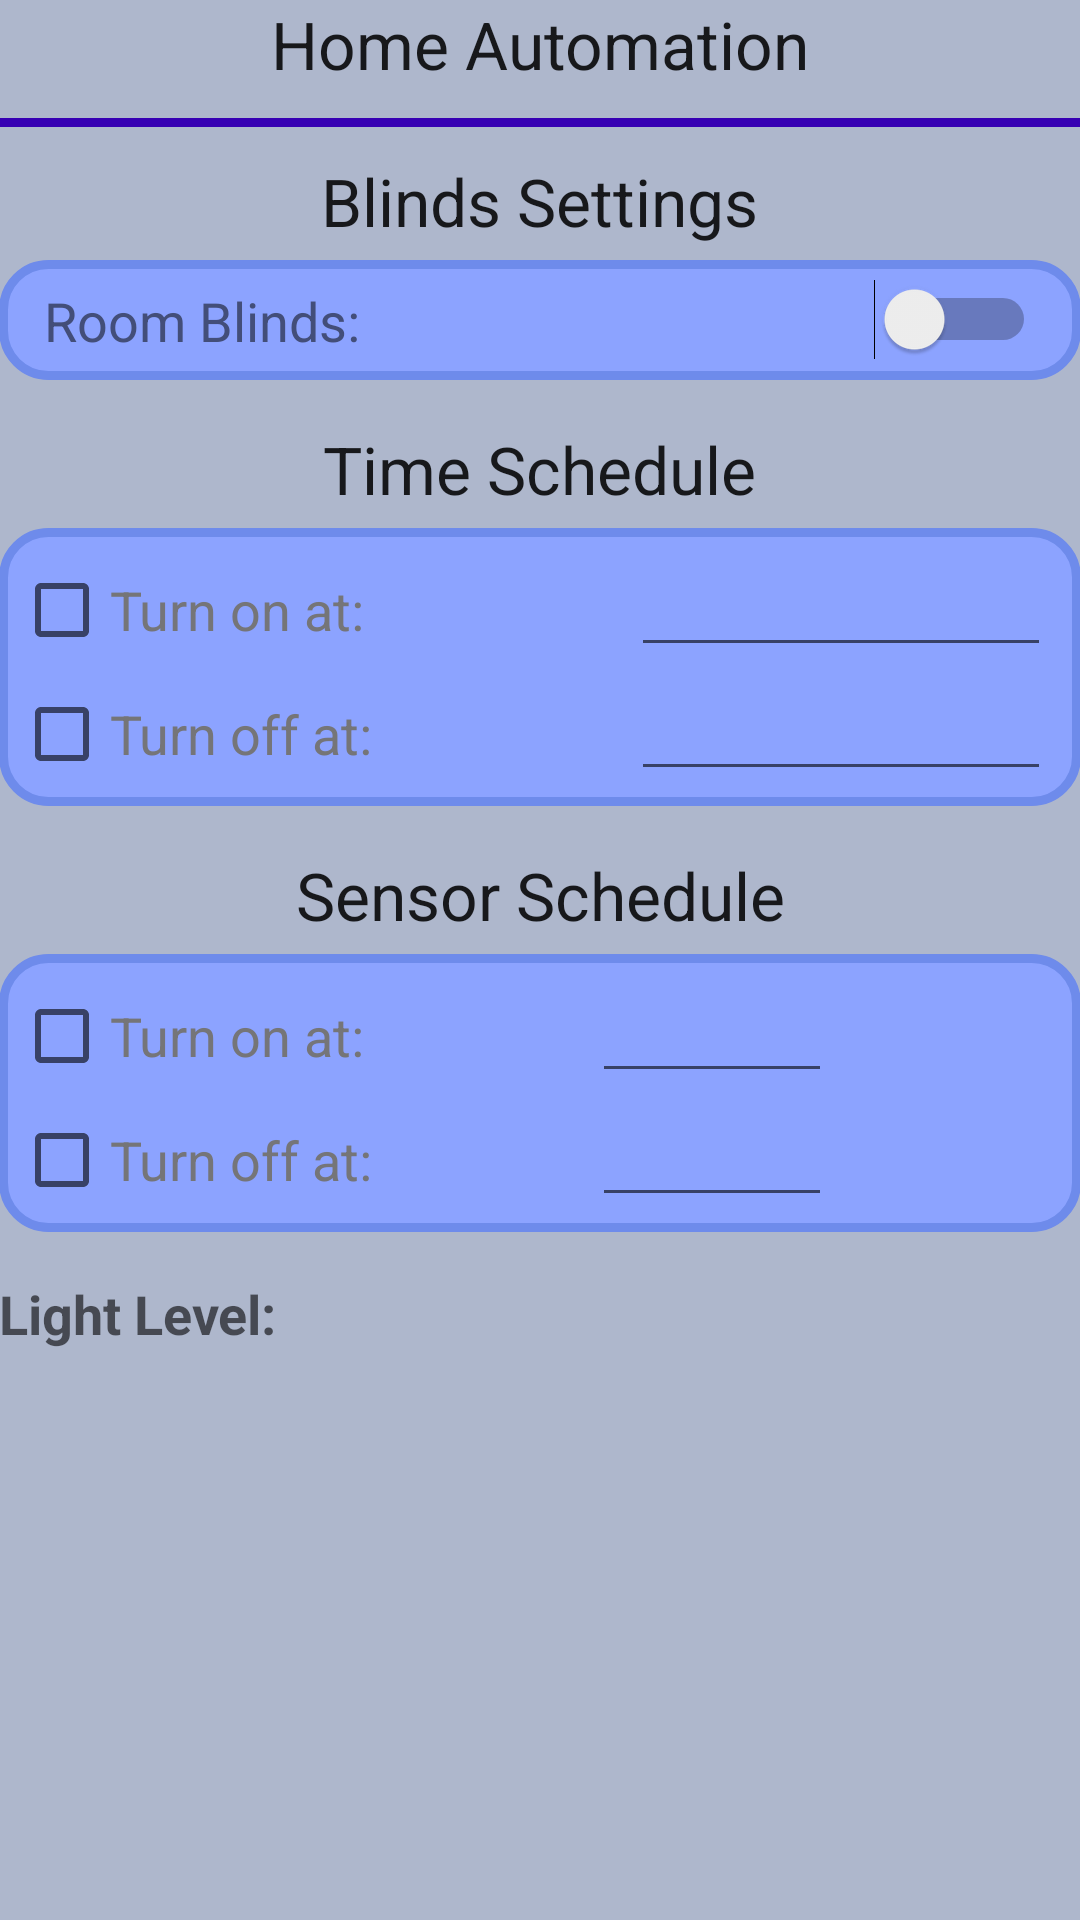

This screen was rendered from an Android layout file. Write that file and the resources it references.
<!-- AndroidManifest.xml: application theme AppTheme -->
<!-- res/layout/activity_blinds_screen.xml -->
<?xml version="1.0" encoding="utf-8"?>
<GridLayout xmlns:android="http://schemas.android.com/apk/res/android"
    xmlns:tools="http://schemas.android.com/tools"
    android:layout_width="match_parent"
    android:layout_height="match_parent"
    android:paddingBottom="@dimen/activity_vertical_margin"
    android:paddingLeft="@dimen/activity_horizontal_margin"
    android:paddingRight="@dimen/activity_horizontal_margin"
    android:paddingTop="@dimen/activity_vertical_margin"
    android:background="#aeb7cc"
    tools:context=".activityPackage.BlindsScreen">

    <TextView
        android:layout_width="wrap_content"
        android:layout_height="wrap_content"
        android:textAppearance="?android:attr/textAppearanceLarge"
        android:text="@string/appTitle"
        android:layout_row="0"
        android:layout_column="0"
        android:layout_gravity="center_horizontal"
        android:layout_marginBottom="10dp" />

    <View
        android:layout_width="match_parent"
        android:layout_height="3dp"
        android:layout_row="1"
        android:layout_column="0"
        android:background="@color/colorPrimaryDark"/>

    <GridLayout
        android:layout_width="match_parent"
        android:layout_height="wrap_content"
        android:layout_row="2"
        android:layout_column="0">

        <TextView
            android:layout_width="wrap_content"
            android:layout_height="wrap_content"
            android:textAppearance="?android:attr/textAppearanceLarge"
            android:text="@string/blindsTitle"
            android:layout_row="0"
            android:layout_column="0"
            android:layout_gravity="center_horizontal"
            android:layout_marginTop="10dp"
            android:layout_marginBottom="5dp" />

        <GridLayout
            android:layout_width="match_parent"
            android:layout_height="wrap_content"
            android:layout_row="1"
            android:layout_column="0"
            android:background="@drawable/panelshape">

            <TextView
                android:layout_width="wrap_content"
                android:layout_height="wrap_content"
                android:textAppearance="?android:attr/textAppearanceMedium"
                android:text="@string/roomBlindsSwitchText"
                android:layout_row="0"
                android:layout_column="0"
                android:layout_marginLeft="15dp"
                android:layout_marginStart="15dp"
                android:layout_marginTop="8dp"
                android:textColor="#434e79" />

            <Switch
                android:layout_width="wrap_content"
                android:layout_height="wrap_content"
                android:id="@+id/blsBlindsSwitch"
                android:layout_row="0"
                android:layout_column="1"
                android:layout_gravity="end"
                android:layout_marginTop="6dp"
                android:layout_marginRight="15dp"
                android:layout_marginEnd="15dp"
                android:textStyle="bold" />

        </GridLayout>

        <TextView
            android:layout_width="wrap_content"
            android:layout_height="wrap_content"
            android:textAppearance="?android:attr/textAppearanceLarge"
            android:text="@string/timeScheduleText"
            android:layout_row="2"
            android:layout_column="0"
            android:layout_gravity="center_horizontal"
            android:layout_marginTop="15dp"
            android:layout_marginBottom="5dp" />

        <GridLayout
            android:layout_width="match_parent"
            android:layout_height="wrap_content"
            android:layout_row="3"
            android:layout_column="0"
            android:background="@drawable/panelshape">

            <CheckBox
                android:layout_width="wrap_content"
                android:layout_height="wrap_content"
                android:text="@string/enableText"
                android:id="@+id/blsTurnOnTimeBox"
                android:layout_row="0"
                android:layout_column="0"
                android:textColor="#757578"
                android:textSize="18sp"
                android:layout_marginLeft="5dp"
                android:layout_marginStart="5dp"
                android:layout_marginTop="5dp"
                android:focusable="false"
                android:focusableInTouchMode="false"
                android:clickable="false"/>

            <EditText
                android:layout_width="140dp"
                android:layout_height="wrap_content"
                android:inputType="time"
                android:imeOptions="actionDone"
                android:ems="10"
                android:id="@+id/blsTurnOnTimeField"
                android:layout_row="0"
                android:layout_column="1"
                android:layout_gravity="end"
                android:layout_marginRight="10dp"
                android:layout_marginEnd="10dp"
                android:layout_marginTop="5dp" />

            <CheckBox
                android:layout_width="wrap_content"
                android:layout_height="wrap_content"
                android:text="@string/disableText"
                android:id="@+id/blsTurnOffTimeBox"
                android:layout_row="1"
                android:layout_column="0"
                android:textSize="18sp"
                android:textColor="#757578"
                android:layout_marginLeft="5dp"
                android:layout_marginStart="5dp"
                android:layout_marginBottom="5dp"
                android:focusable="false"
                android:focusableInTouchMode="false"
                android:clickable="false"/>

            <EditText
                android:layout_width="140dp"
                android:layout_height="wrap_content"
                android:inputType="time"
                android:imeOptions="actionDone"
                android:ems="10"
                android:id="@+id/blsTurnOffTimeField"
                android:layout_row="1"
                android:layout_column="1"
                android:layout_gravity="end"
                android:layout_marginRight="10dp"
                android:layout_marginEnd="10dp"
                android:layout_marginBottom="5dp" />

        </GridLayout>



    </GridLayout>

    <TextView
        android:layout_width="wrap_content"
        android:layout_height="wrap_content"
        android:textAppearance="?android:attr/textAppearanceLarge"
        android:text="@string/sensorScheduleText"
        android:layout_row="3"
        android:layout_column="0"
        android:layout_gravity="center_horizontal"
        android:layout_marginTop="15dp"
        android:layout_marginBottom="5dp" />

    <GridLayout
        android:layout_width="match_parent"
        android:layout_height="wrap_content"
        android:layout_row="4"
        android:layout_column="0"
        android:background="@drawable/panelshape">

        <CheckBox
            android:layout_width="wrap_content"
            android:layout_height="wrap_content"
            android:text="@string/enableText"
            android:id="@+id/blsTurnOnSensorBox"
            android:layout_row="0"
            android:layout_column="0"
            android:textSize="18sp"
            android:textColor="#757578"
            android:layout_marginTop="5dp"
            android:layout_marginLeft="5dp"
            android:layout_marginStart="5dp"
            android:focusable="false"
            android:focusableInTouchMode="false"
            android:clickable="false"/>

        <CheckBox
            android:layout_width="wrap_content"
            android:layout_height="wrap_content"
            android:text="@string/disableText"
            android:id="@+id/blsTurnOffSensorBox"
            android:layout_row="1"
            android:layout_column="0"
            android:textSize="18sp"
            android:textColor="#757578"
            android:layout_marginLeft="5dp"
            android:layout_marginStart="5dp"
            android:layout_marginBottom="5dp"
            android:focusable="false"
            android:focusableInTouchMode="false"
            android:clickable="false"/>

        <EditText
            android:layout_width="80dp"
            android:layout_height="wrap_content"
            android:inputType="number"
            android:imeOptions="actionDone"
            android:ems="10"
            android:id="@+id/blsTurnOnSensorField"
            android:layout_row="0"
            android:layout_column="1"
            android:layout_marginRight="10dp"
            android:layout_marginEnd="10dp"
            android:layout_gravity="center_horizontal"
            android:layout_marginTop="5dp" />

        <EditText
            android:layout_width="80dp"
            android:layout_height="wrap_content"
            android:inputType="number"
            android:imeOptions="actionDone"
            android:ems="10"
            android:id="@+id/blsTurnOffSensorField"
            android:layout_row="1"
            android:layout_column="1"
            android:layout_gravity="center_horizontal"
            android:layout_marginRight="10dp"
            android:layout_marginEnd="10dp"
            android:layout_marginBottom="5dp" />
    </GridLayout>

    <GridLayout
        android:layout_width="match_parent"
        android:layout_height="wrap_content"
        android:layout_row="5"
        android:layout_column="0">

        <TextView
            android:layout_width="wrap_content"
            android:layout_height="wrap_content"
            android:textAppearance="?android:attr/textAppearanceMedium"
            android:text="@string/lightLevelText"
            android:layout_row="0"
            android:layout_column="0"
            android:textStyle="bold"
            android:layout_marginTop="15dp" />

        <TextView
            android:layout_width="wrap_content"
            android:layout_height="wrap_content"
            android:textAppearance="?android:attr/textAppearanceMedium"
            android:id="@+id/blsLightLevelText"
            android:layout_row="0"
            android:layout_column="1"
            android:textStyle="bold"
            android:layout_marginTop="15dp"
            android:layout_gravity="end" />
    </GridLayout>
</GridLayout>
<!-- resources referenced by this layout -->
<resources>
  <!-- drawable panelshape (drawable) -->
  <?xml version="1.0" encoding="utf-8"?>
  <shape xmlns:android="http://schemas.android.com/apk/res/android" android:shape="rectangle" >
      <corners
          android:radius="15dp"
          />
      <solid
          android:color="#8CA3FF"
          />
      <padding
          android:left="0dp"
          android:top="0dp"
          android:right="0dp"
          android:bottom="0dp"
          />
      <size
          android:width="270dp"
          android:height="40dp"
          />
      <stroke
          android:width="3dp"
          android:color="#6E8BEB"
          />
  </shape>
  <string name="appTitle">Home Automation</string>
  <string name="blindsTitle">Blinds Settings</string>
  <string name="disableText">Turn off at:</string>
  <string name="enableText">Turn on at:</string>
  <string name="lightLevelText">Light Level:</string>
  <string name="roomBlindsSwitchText">Room Blinds:</string>
  <string name="sensorScheduleText">Sensor Schedule</string>
  <string name="timeScheduleText">Time Schedule</string>
  <style name="AppTheme" parent="Theme.AppCompat.Light.NoActionBar">
          
      </style>
  <!-- not gathered from this repository: default colours our renderer supplied (Android Studio template values) -->
  <color name="colorPrimaryDark">#FF3700B3</color>
</resources>
